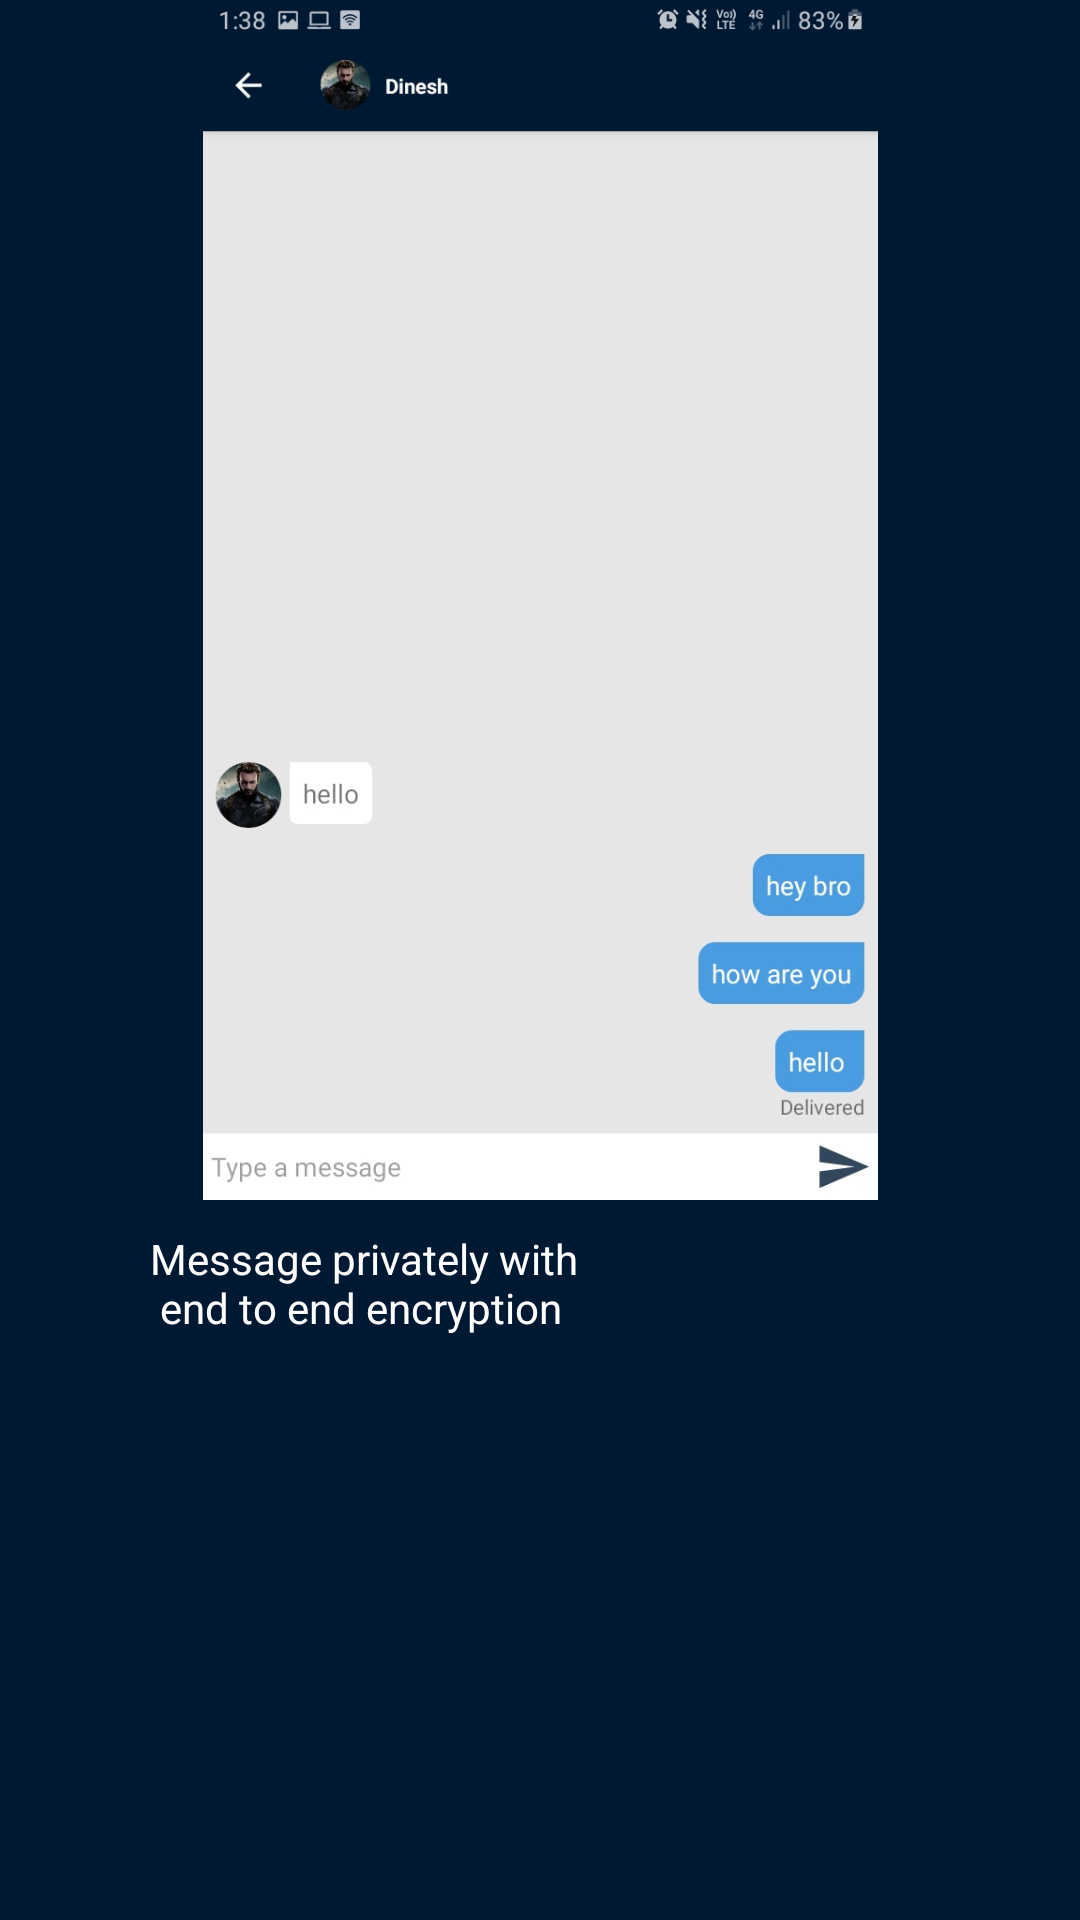

Produce the Android XML layout that renders to this screen, including the resource entries it uses.
<!-- AndroidManifest.xml: application theme AppTheme -->
<!-- res/layout/welcome2.xml -->
<?xml version="1.0" encoding="utf-8"?>
<RelativeLayout xmlns:android="http://schemas.android.com/apk/res/android"
    android:orientation="vertical" android:layout_width="match_parent"
    android:background="@color/colorPrimaryDark"
    android:layout_height="match_parent">


        <ImageView
            android:id="@+id/img2"
            android:layout_width="match_parent"
            android:layout_height="400dp"
            android:src="@drawable/encryption" />

        <TextView
            android:layout_below="@+id/img2"
            android:layout_width="wrap_content"
            android:layout_height="wrap_content"
            android:text="@string/slide_2_title"
            android:layout_marginTop="10dp"
            android:layout_marginLeft="50dp"
            android:textColor="@android:color/white"
            android:textSize="@dimen/slide_title"
            android:textStyle="normal" />





</RelativeLayout>
<!-- resources referenced by this layout -->
<resources>
  <color name="colorPrimaryDark">#001933</color>
  <!-- drawable encryption: jpg bitmap (drawable, 63070 bytes) -->
  <string name="slide_2_title">Message privately with \n end to end encryption</string>
  <style name="AppTheme" parent="Theme.AppCompat.Light.NoActionBar">
          
          <item name="colorPrimary">@color/colorPrimary</item>
          <item name="colorPrimaryDark">@color/colorPrimaryDark</item>
          <item name="colorAccent">@color/colorAccent</item>
      </style>
  <color name="colorPrimary">#001933</color>
  <color name="colorAccent">#0B62A7</color>
</resources>
